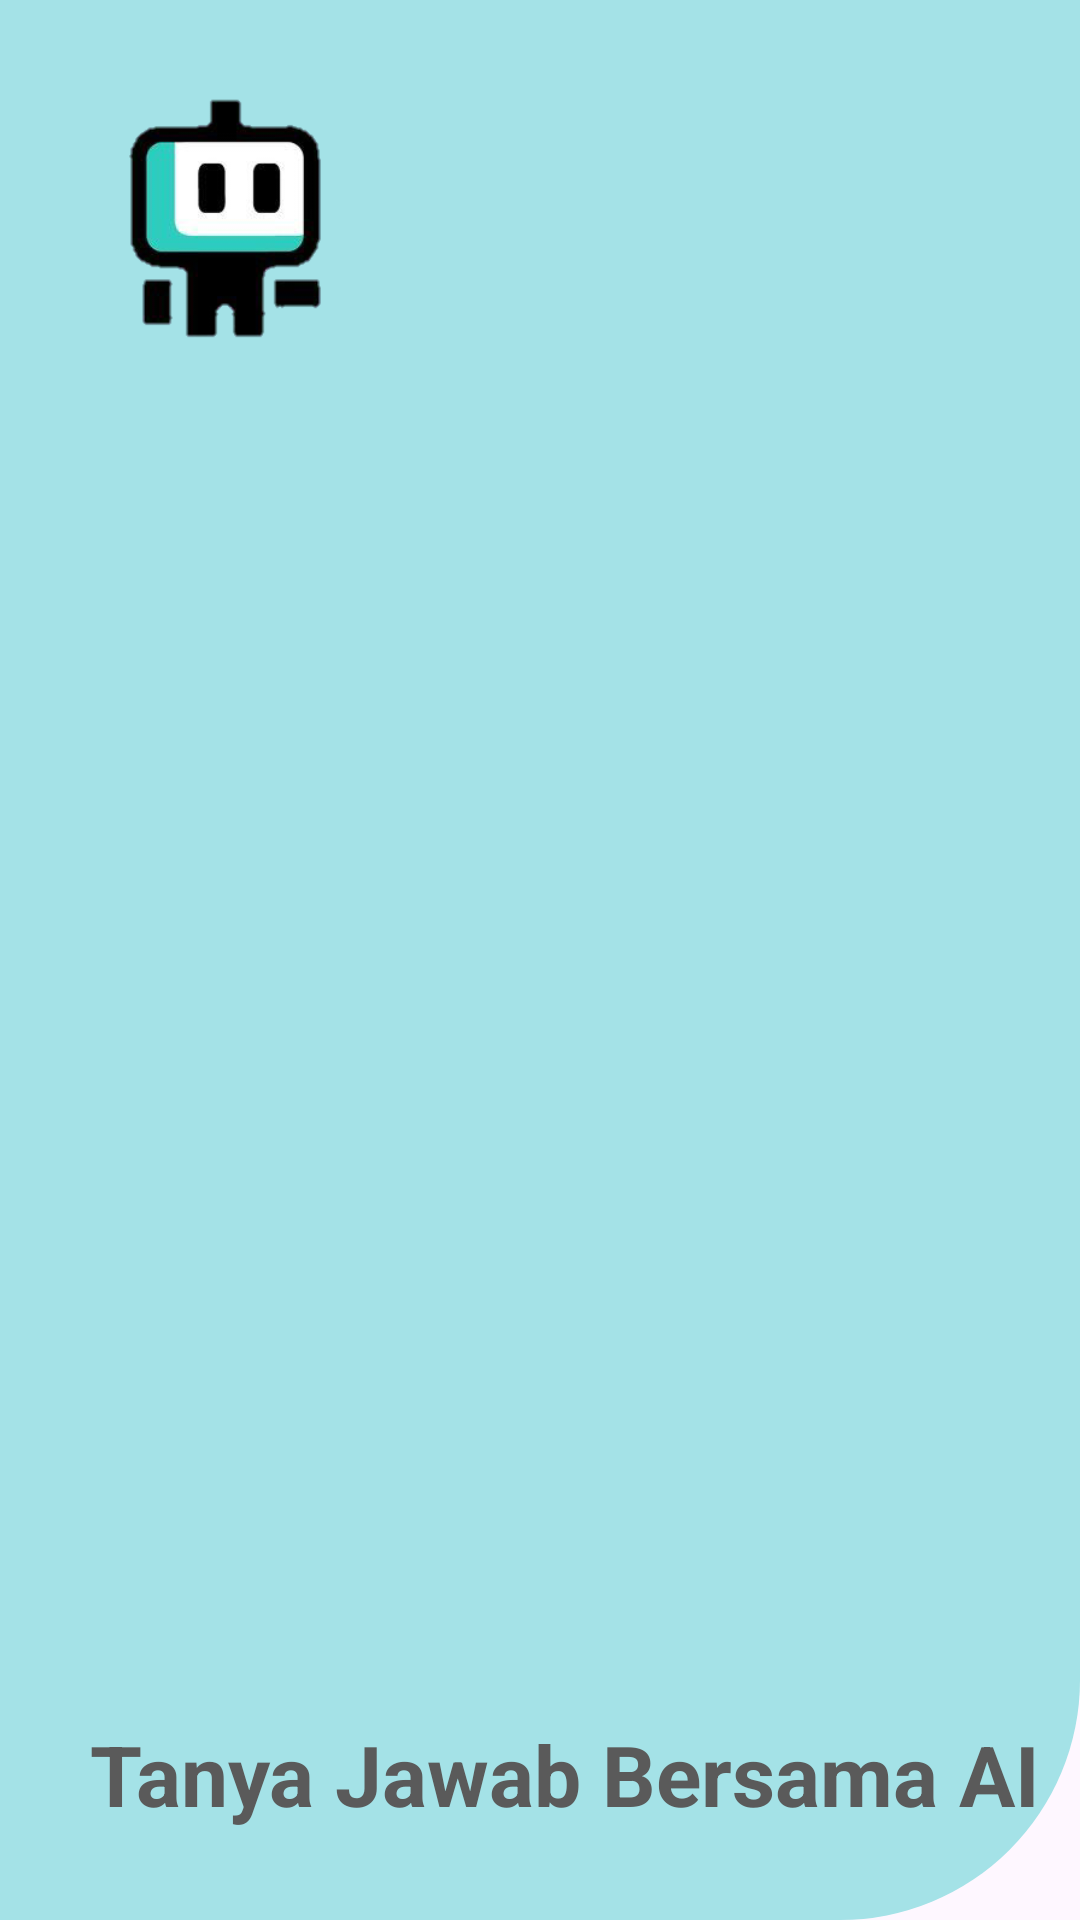

This screen was rendered from an Android layout file. Write that file and the resources it references.
<!-- AndroidManifest.xml: application theme Theme.TanyaJawabBersamaAi -->
<!-- res/layout/toolbar_main.xml -->
<?xml version="1.0" encoding="utf-8"?>

<FrameLayout xmlns:android="http://schemas.android.com/apk/res/android"
    android:layout_width="match_parent"
    android:layout_height="200dp"
    android:background="@drawable/bg_rounded_rect">

    <RelativeLayout
        android:layout_width="match_parent"
        android:layout_height="match_parent">

        <RelativeLayout
            android:layout_width="wrap_content"
            android:layout_height="wrap_content"
            android:layout_margin="30dp">

            <ImageView
                android:layout_width="90dp"
                android:layout_height="90dp"
                android:layout_centerVertical="true"
                android:src="@drawable/ic_logo" />

        </RelativeLayout>

        <LinearLayout
            android:layout_width="match_parent"
            android:layout_height="wrap_content"
            android:layout_alignParentBottom="true"
            android:layout_marginStart="30dp"
            android:layout_marginBottom="30dp"
            android:orientation="vertical">

            <TextView
                android:layout_width="wrap_content"
                android:layout_height="wrap_content"
                android:text="@string/app_name"
                android:textColor="@color/black"
                android:textSize="28sp"
                android:textStyle="bold" />

        </LinearLayout>

    </RelativeLayout>

</FrameLayout>
<!-- resources referenced by this layout -->
<resources>
  <color name="black">#5A5A5A</color>
  <!-- drawable bg_rounded_rect (drawable) -->
  <?xml version="1.0" encoding="utf-8"?>
  
  <shape xmlns:android="http://schemas.android.com/apk/res/android"
      android:shape="rectangle">
      <solid android:color="@color/colorPrimaryDark" />
      <corners android:bottomRightRadius="80dp" />
  </shape>
  <!-- drawable ic_logo: png bitmap (drawable, 15645 bytes) -->
  <string name="app_name">Tanya Jawab Bersama AI</string>
  <style name="Theme.TanyaJawabBersamaAi" parent="Base.Theme.TanyaJawabBersamaAi" />
  <color name="colorPrimaryDark">#A4E2E7</color>
  <style name="Base.Theme.TanyaJawabBersamaAi" parent="Theme.Material3.DayNight.NoActionBar">
          <item name="colorPrimary">@color/colorPrimaryDark</item>
          <item name="colorPrimaryVariant">@color/colorPrimaryDark</item>
          <item name="colorOnPrimary">@color/white</item>
          <item name="colorSecondary">@color/colorAccent</item>
          <item name="colorSecondaryVariant">@color/colorAccent</item>
          <item name="colorOnSecondary">@color/black</item>
          <item name="android:windowLightStatusBar">true</item>
          <item name="android:statusBarColor">@color/colorPrimaryDark</item>
      </style>
  <color name="white">#FFFFFFFF</color>
  <color name="colorAccent">#D3EEED</color>
</resources>
